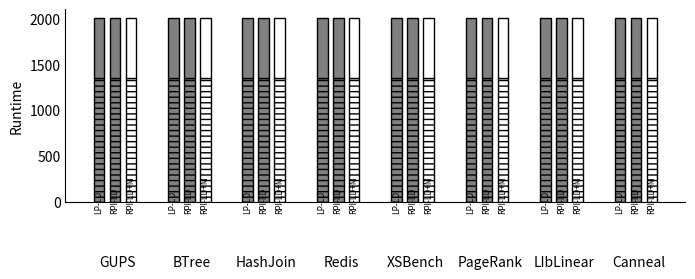

Source code (Python):
#!/usr/bin/python3
import matplotlib
matplotlib.use('Agg')

import numpy
import matplotlib.pyplot as plt
from matplotlib.backends.backend_pdf import PdfPages
from matplotlib import cm

import matplotlib

#matplotlib.rcParams['figure.figsize'] = 15.0, 10.0
matplotlib.rcParams['figure.figsize'] = 8.0, 2.5
#plt.rc('legend',**{'fontsize':13})
plt.rc('legend',**{'fontsize':13, 'frameon': 'false'})

def configure_plot(ax):
    ax.spines['top'].set_visible(False)
    ax.spines['right'].set_visible(False)
    ax.get_xaxis().tick_bottom()
    ax.get_yaxis().tick_left()


datalabels = [ "LP-LD" ,"RPI-LD", "RPI-LD+M"]

data = [
    {
        'label': 'GUPS', 
        'data': {
            "LP-LD" :  (2000, 1343),
            "RPI-LD" :  (2000, 1343),
            "RPI-LD+M" :  (2000, 1343)
        }
    },
    {
        'label': 'BTree', 
        'data': {
            "LP-LD" :  (2000, 1343),
            "RPI-LD" :  (2000, 1343),
            "RPI-LD+M" :  (2000, 1343)
        }
    },
    {
        'label': 'HashJoin', 
        'data': {
            "LP-LD" :  (2000, 1343),
            "RPI-LD" :  (2000, 1343),
            "RPI-LD+M" :  (2000, 1343)
        }
    },
    {
        'label': 'Redis', 
        'data': {
            "LP-LD" :  (2000, 1343),
            "RPI-LD" :  (2000, 1343),
            "RPI-LD+M" :  (2000, 1343)
        }
    },
    {
        'label': 'XSBench', 
        'data': {
            "LP-LD" :  (2000, 1343),
            "RPI-LD" :  (2000, 1343),
            "RPI-LD+M" :  (2000, 1343)
        }
    },
    {
        'label': 'PageRank', 
        'data': {
            "LP-LD" :  (2000, 1343),
            "RPI-LD" :  (2000, 1343),
            "RPI-LD+M" :  (2000, 1343)
        }
    },
    {
        'label': 'LIbLinear', 
        'data': {
            "LP-LD" :  (2000, 1343),
            "RPI-LD" :  (2000, 1343),
            "RPI-LD+M" :  (2000, 1343)
        }
    },
    {
        'label': 'Canneal', 
        'data': {
            "LP-LD" :  (2000, 1343),
            "RPI-LD" :  (2000, 1343),
            "RPI-LD+M" :  (2000, 1343)
        }
    },
]    

labels = [  ]

n = 0

data_transformed = dict()

for d in datalabels :
    data_transformed[d] = []
data_transformed["_"] = [(0,0) for x in data[0]['data']]


for d in data :
    labels.append("\n\n\n" + d['label'])
    for dp in d['data'] :
        data_transformed[dp].append(d['data'][dp])
    n = n + 1

print(data_transformed)

ndataseries = 3
colorsmap = cm.get_cmap('gist_gray', 3)
colors = [colorsmap(1), colorsmap(1), colorsmap(2)]
hs = [ '---', '']

#
# Barchart
# 

N = len(labels)
ind = numpy.arange(N)
width = 1./(ndataseries + 4)

fig, ax = plt.subplots()


legends = []
n = 0
for i in datalabels:
    walkcycles = [ wc for (_, wc) in data_transformed[i]]
    totalcycles = [ tc-wc for (tc, wc) in data_transformed[i]]
    
    r = ax.bar(ind+(n+0.5)*1.5*width, walkcycles, width, color=colors[n % 3], hatch=hs[0], edgecolor='k')
    r = ax.bar(ind+(n+0.5)*1.5*width, totalcycles, width, color=colors[n % 3], edgecolor='k', bottom=walkcycles)

    for j in ind :
        ax.text(j + (n + 0.2)*1.5*width, -100, datalabels[n], fontsize=6, rotation=90)

    n+=1


#fig.suptitle("Appel + Li microbenchmark results")
#ax.set_xlabel('Strategy')
ax.set_ylabel('Runtime')
#ax.set_yticks([0, 0.25, 0.5, 0.75, 1.0])
#ax.set_yticklabels(["0%", "25%", "50%", "75%", "100%"])
ax.set_xticks(ind + (n+2)/2.0*width)
ax.tick_params(axis=u'both', which=u'both',length=0)
ax.set_xticklabels(labels) #, rotation=45)
configure_plot(ax)



plt.savefig('figure10b.pdf', bbox_inches='tight')

#    fig, ax = plt.subplots()
#    rects1 = ax.bar(ind, bars_tux, width, color='r', yerr=err_tux)
#    rects2 = ax.bar(ind+1*width, bars_bf, width, color='y', yerr=err_bf)
#    ax.set_xlabel('Heap size')
#    ax.set_ylabel('Execution time [s]')
#    ax.set_xticks(ind+1*width)
#    ax.set_xticklabels( heaps )
#    ax.legend( (rects1[0], rects2[0]), taglines, loc="upper left" )
#    pdf.savefig()
#
#    fig, ax = plt.subplots()
#    rects1 = ax.bar(ind, heap_tux, width, color='r')
#    rects2 = ax.bar(ind+1*width, heap_bf, width, color='y')
#    ax.set_xlabel('Config')
#    ax.set_ylabel('Heap size [bytes]')
#    ax.set_xticks(ind+1*width)
#    ax.set_xticklabels( bf[1] )
#    ax.legend( (rects1[0], rects2[0]), taglines, loc="upper left" )
#    pdf.savefig()
#
#    fig, ax = plt.subplots()
#    rects1 = ax.bar(ind, coll_tux, width, color='r')
#    rects2 = ax.bar(ind+1*width, coll_bf, width, color='y')
#    ax.set_xlabel('Config')
#    ax.set_ylabel('# Collections')
#    ax.set_xticks(ind+1*width)
#    ax.set_xticklabels( bf[1] )
#    ax.legend( (rects1[0], rects2[0]), taglines, loc="upper right" )
#    pdf.savefig()
#
#    fig, ax = plt.subplots()
#    rects1 = ax.bar(ind, peak_tux, width, color='r')
#    rects2 = ax.bar(ind+1*width, peak_bf, width, color='y')
#    ax.set_xlabel('Config')
#    ax.set_ylabel('Heap Peak [bytes]')
#    ax.set_xticks(ind+1*width)
#    ax.set_xticklabels( bf[1] )
#    ax.legend( (rects1[0], rects2[0]), taglines, loc="upper left" )
#    pdf.savefig()
